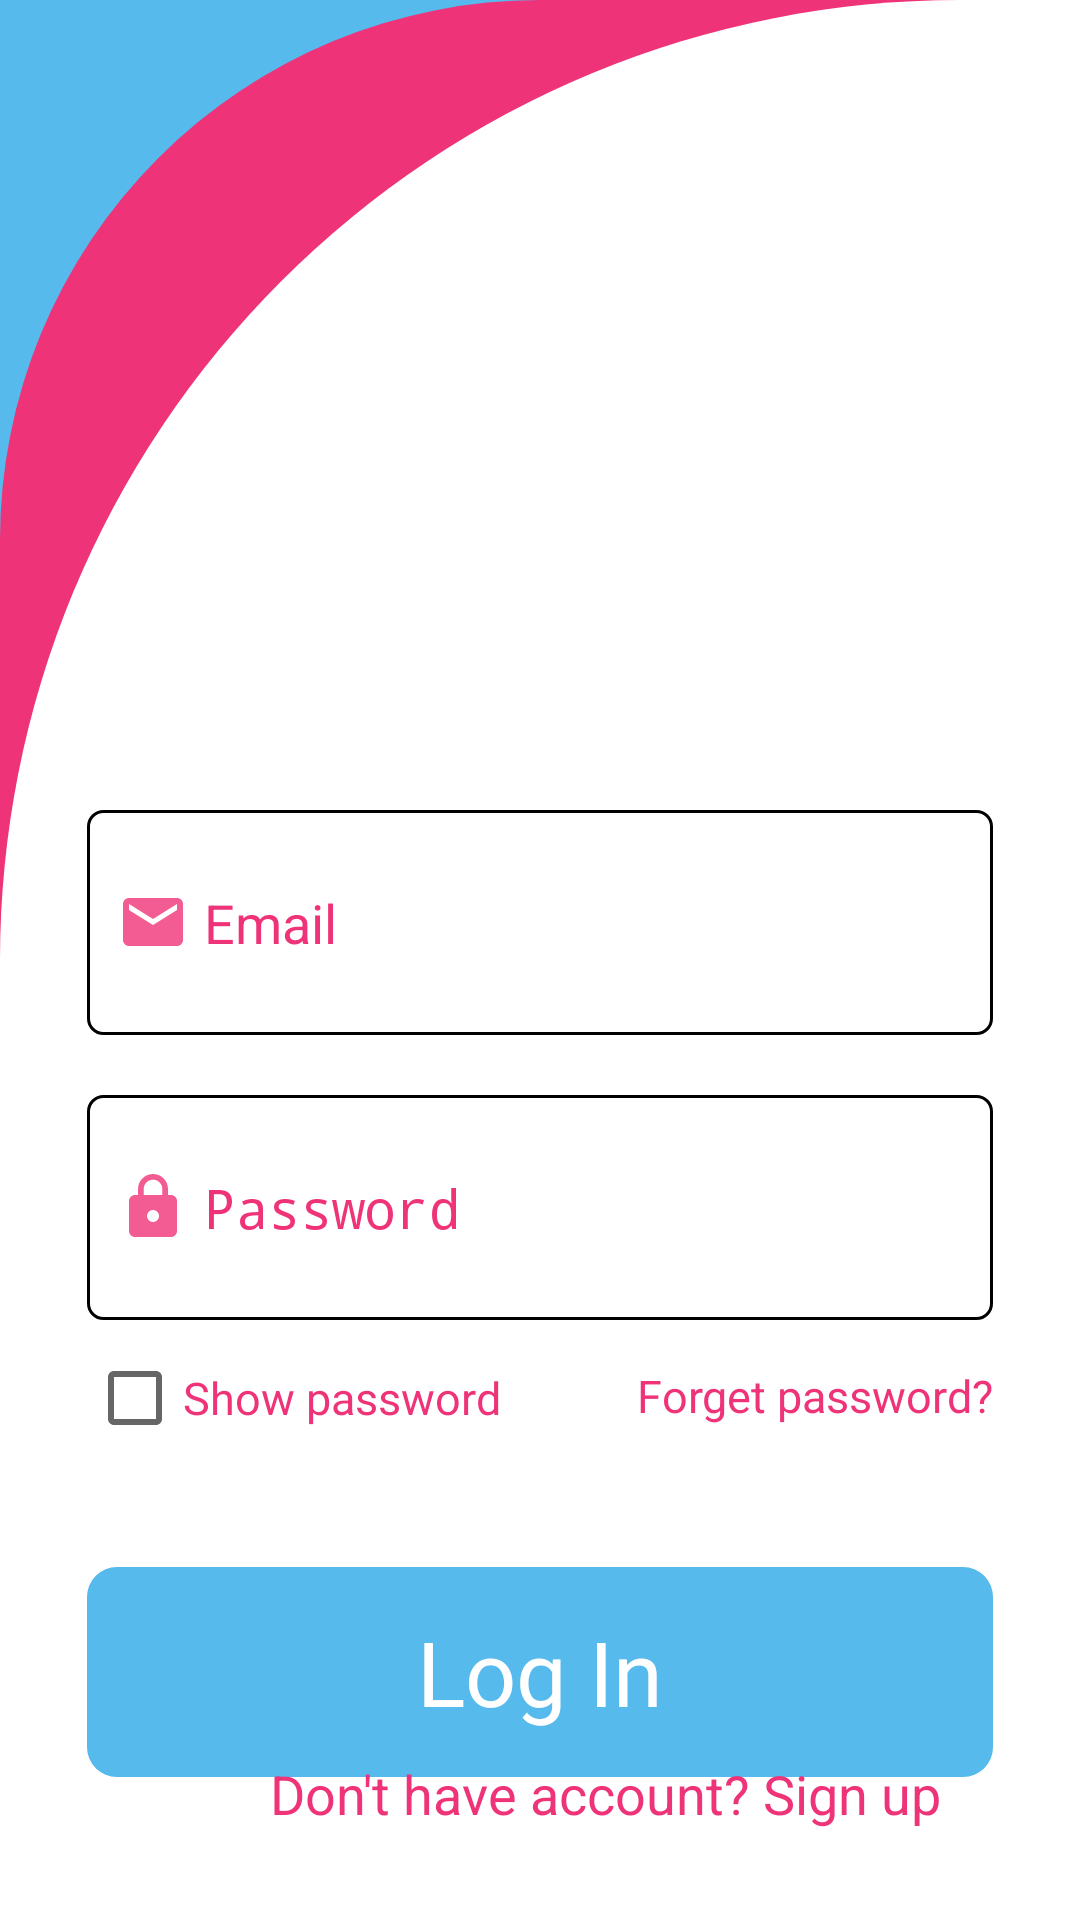

Layout XML and referenced resources for this Android screen:
<!-- AndroidManifest.xml: application theme Theme.AppCompat.Light -->
<!-- res/layout/activity_user_login_interface.xml -->
<?xml version="1.0" encoding="utf-8"?>
<RelativeLayout
    xmlns:android="http://schemas.android.com/apk/res/android"
    xmlns:app="http://schemas.android.com/apk/res-auto"
    xmlns:tools="http://schemas.android.com/tools"
    android:layout_width="match_parent"
    android:layout_height="match_parent"
    android:background="@color/white"
    tools:context=".UserLoginInterface">
    <LinearLayout
        android:layout_width="match_parent"
        android:background="@drawable/colordes2"
        android:layout_height="match_parent">
        <LinearLayout
            android:layout_width="match_parent"
            android:background="@drawable/useriterface"
            android:layout_height="match_parent">

            <RelativeLayout
                android:layout_width="match_parent"
                android:layout_height="match_parent"
                android:background="@drawable/userinterfacewhite">

                <ImageView

                    android:layout_width="164dp"
                    android:layout_height="150dp"
                    android:layout_alignParentStart="true"
                    android:layout_alignParentTop="true"
                    android:layout_alignParentEnd="true"
                    android:layout_centerHorizontal="true"
                    android:layout_marginStart="128dp"
                    android:layout_marginTop="50dp"
                    android:layout_marginEnd="117dp"
                    android:src="@drawable/profile" />

                <EditText
                    android:id="@+id/user_email_login"
                    android:layout_width="340dp"
                    android:layout_height="75dp"
                    android:layout_alignParentStart="true"
                    android:layout_alignParentTop="true"
                    android:layout_alignParentEnd="true"
                    android:layout_centerHorizontal="true"
                    android:layout_marginStart="29dp"
                    android:layout_marginTop="270dp"
                    android:layout_marginEnd="29dp"
                    android:background="@drawable/stroke"
                    android:drawableStart="@drawable/ic_userinterface_email"
                    android:drawablePadding="5dp"
                    android:hint="Email"
                    android:paddingStart="10dp"
                    android:textColor="#000000"
                    android:textColorHint="#EF3378" />

                <EditText
                    android:id="@+id/user_password_login"
                    android:layout_width="330dp"
                    android:layout_height="75dp"
                    android:layout_below="@+id/user_email_login"
                    android:layout_alignParentStart="true"
                    android:layout_alignParentEnd="true"
                    android:layout_centerHorizontal="true"
                    android:layout_marginStart="29dp"
                    android:layout_marginTop="20dp"
                    android:layout_marginEnd="29dp"
                    android:background="@drawable/stroke"
                    android:drawableStart="@drawable/ic_userpassword"
                    android:drawablePadding="5dp"
                    android:hint="Password"
                    android:inputType="textPassword"
                    android:paddingStart="10dp"
                    android:textColor="#000000"
                    android:textColorHint="#EF3378" />
                <CheckBox
                    android:id="@+id/userlogin_showpass"
                    android:layout_width="wrap_content"
                    android:layout_height="wrap_content"
                    android:layout_below="@+id/user_password_login"
                    android:text="Show password"
                    android:textSize="15sp"
                    android:textColor="#EF3378"
                    android:layout_marginStart="29dp"
                    android:layout_marginTop="10dp"
                    />

                <TextView
                    android:layout_width="wrap_content"
                    android:layout_height="wrap_content"
                    android:id="@+id/ForgetPass"
                    android:layout_below="@+id/user_password_login"
                    android:layout_alignParentEnd="true"
                    android:layout_marginTop="15dp"
                    android:layout_marginEnd="29dp"
                    android:textSize="15sp"
                    android:textColor="#EF3378"
                    android:text="Forget password?" />

                <TextView
                    android:id="@+id/User_LogInBtn"
                    android:layout_width="340dp"
                    android:layout_height="70dp"
                    android:layout_below="@+id/ForgetPass"
                    android:layout_alignParentStart="true"
                    android:layout_alignParentEnd="true"
                    android:layout_centerHorizontal="true"
                    android:layout_marginStart="29dp"
                    android:layout_marginTop="47dp"
                    android:layout_marginEnd="29dp"
                    android:background="@drawable/recta"
                    android:fontFamily="@font/baloo_chettan"
                    android:gravity="center"
                    android:text="Log In"
                    android:textColor="@color/white"
                    android:textSize="30sp" />


                <TextView
                    android:id="@+id/signup"
                    android:layout_width="wrap_content"
                    android:layout_height="wrap_content"
                    android:layout_alignParentStart="true"
                    android:layout_alignParentBottom="true"
                    android:layout_marginStart="90dp"
                    android:layout_marginBottom="30dp"
                    android:gravity="center_vertical"
                    android:text="Don't have account? Sign up"

                    android:textColor="#EF3378"
                    android:textSize="18sp" />


            </RelativeLayout>


        </LinearLayout>


    </LinearLayout>

</RelativeLayout>
<!-- resources referenced by this layout -->
<resources>
  <!-- drawable colordes2 (drawable) -->
  <?xml version="1.0" encoding="utf-8"?>
  <shape xmlns:android="http://schemas.android.com/apk/res/android"
      android:shape="rectangle"
      >
      <solid android:color="#56BAeC"/>
  
  </shape>
  <!-- drawable ic_userinterface_email (drawable) -->
  <vector android:alpha="0.8" android:height="24dp" android:tint="#EF3378"
      android:viewportHeight="24" android:viewportWidth="24"
      android:width="24dp" xmlns:android="http://schemas.android.com/apk/res/android">
      <path android:fillColor="@android:color/white" android:pathData="M20,4L4,4c-1.1,0 -1.99,0.9 -1.99,2L2,18c0,1.1 0.9,2 2,2h16c1.1,0 2,-0.9 2,-2L22,6c0,-1.1 -0.9,-2 -2,-2zM20,8l-8,5 -8,-5L4,6l8,5 8,-5v2z"/>
  </vector>
  <!-- drawable ic_userpassword (drawable) -->
  <vector android:alpha="0.8" android:height="24dp" android:tint="#EF3378"
      android:viewportHeight="24" android:viewportWidth="24"
      android:width="24dp" xmlns:android="http://schemas.android.com/apk/res/android">
      <path android:fillColor="@android:color/white" android:pathData="M18,8h-1L17,6c0,-2.76 -2.24,-5 -5,-5S7,3.24 7,6v2L6,8c-1.1,0 -2,0.9 -2,2v10c0,1.1 0.9,2 2,2h12c1.1,0 2,-0.9 2,-2L20,10c0,-1.1 -0.9,-2 -2,-2zM12,17c-1.1,0 -2,-0.9 -2,-2s0.9,-2 2,-2 2,0.9 2,2 -0.9,2 -2,2zM15.1,8L8.9,8L8.9,6c0,-1.71 1.39,-3.1 3.1,-3.1 1.71,0 3.1,1.39 3.1,3.1v2z"/>
  </vector>
  <!-- drawable recta (drawable-v24) -->
  <?xml version="1.0" encoding="utf-8"?>
  <shape android:shape="rectangle" xmlns:android="http://schemas.android.com/apk/res/android">
     <corners
         android:radius="10dp"
         /><solid android:color="#56BAeC"/>
  </shape>
  <!-- drawable stroke (drawable-v24) -->
  <?xml version="1.0" encoding="utf-8"?>
  <shape android:shape="rectangle" xmlns:android="http://schemas.android.com/apk/res/android">
      <stroke android:color="#000000" android:width="1dp"/>
      <corners android:radius="5dp"/>
  </shape>
  <!-- drawable userinterfacewhite (drawable) -->
  <?xml version="1.0" encoding="utf-8"?>
  <shape xmlns:android="http://schemas.android.com/apk/res/android"
      android:shape="rectangle"
      >
      <solid android:color="@color/white"/>
      <corners android:topLeftRadius="320dp" />
  </shape>
  <!-- drawable useriterface (drawable) -->
  <?xml version="1.0" encoding="utf-8"?>
  <shape xmlns:android="http://schemas.android.com/apk/res/android"
      android:shape="rectangle"
      >
      <solid android:color="#EF3378"/>
      <corners android:topLeftRadius="180dp"/>
  </shape>
  <!-- not gathered from this repository: default colours our renderer supplied (Android Studio template values) -->
  <color name="white">#FFFFFFFF</color>
</resources>
